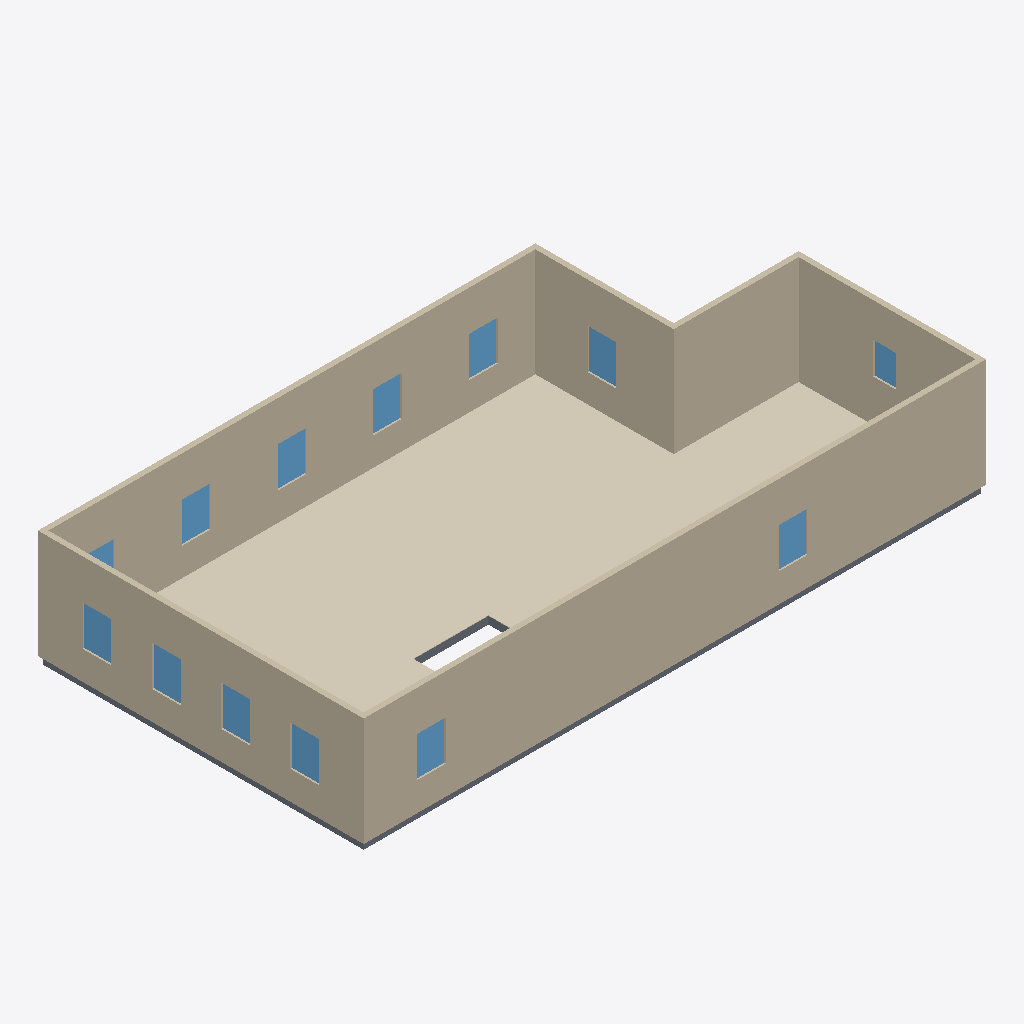
Isometric view of an IFC building model (IFC-SPF (STEP), schema IFC4, length unit metre), seen from the south-west, elements coloured by IFC class: 13 windows (light blue), 9 coverings (cream), 8 slabs (grey), 6 walls (beige).
Extent 16.6 m × 8.7 m × 3.1 m (x, y, z). Elements (43): 13 IfcWindow, 12 IfcCovering, 12 IfcSlab, 6 IfcWall.

HEADER;
FILE_DESCRIPTION(('ViewDefinition[DesignTransferView]'),'2;1');
FILE_NAME('/dev/null','2026-09-12T18:53:09+00:00',(''),(''),'IfcOpenShell 0.8.5','IfcOpenShell 0.8.5','Nobody');
FILE_SCHEMA(('IFC4'));
ENDSEC;
DATA;
#1=IFCPROJECT('1LCUG4hHn8dv4qDY4d_9Tq',$,'Eureka Residence',$,$,$,$,(#10),#5);
#12=IFCSITE('22UGqC$7XF1B0x8mhKGcP9',$,'Site',$,$,$,$,$,$,$,$,$,$,$);
#13=IFCBUILDING('1Mw5gzqMjFXBlaQIUfxAqJ',$,'Eureka House',$,$,$,$,$,$,$,$,$);
#14=IFCBUILDINGSTOREY('0neaNRyQH2hgnq_KdrL2t4',$,'Second Floor',$,$,$,$,$,$,$);
#319=IFCWALL('0vxmjp$jv3XxPfz3kRwBVn',$,'Wall',$,$,#338,#328,$,$);
#359=IFCWALL('0Hf2cxOsH4q8Q9sWGw0Q4V',$,'Wall',$,$,#378,#368,$,$);
#986=IFCCOVERING('3JAPBlxNX8gh5Jih37mZGT',$,'Sitting Room - Hardwood Flooring',$,$,#1006,#996,$,.FLOORING.);
#259=IFCWALL('3gZBGWBO9CdeT6KJXUuaOk',$,'Wall',$,$,#278,#268,$,$);
#1049=IFCCOVERING('2iXxVXp5r8AvvwZICJAeIy',$,'Foyer - Hardwood Flooring 1',$,$,#1069,#1059,$,.FLOORING.);
#279=IFCWALL('1CepKT5lL7th9B9t3FjnbV',$,'Wall',$,$,#298,#288,$,$);
#339=IFCWALL('3OvotYTMz1pfvIObsrpQ1y',$,'Wall',$,$,#358,#348,$,$);
#299=IFCWALL('0IcFrTof9EhwPZQw9M1l$X',$,'Wall',$,$,#318,#308,$,$);
#1007=IFCCOVERING('1oQA_qDQT8vg1$l2sMrag5',$,'Dining Room - Hardwood Flooring',$,$,#1027,#1017,$,.FLOORING.);
#1091=IFCCOVERING('2PxoaOXkzBQx18WT0VUezS',$,'Vestibule - Hardwood Flooring',$,$,#1111,#1101,$,.FLOORING.);
#941=IFCCOVERING('19icmePab0ZuMsylhaVUy0',$,'Family Room - Hardwood Flooring',$,$,#964,#954,$,.FLOORING.);
#1157=IFCCOVERING('3auwTfCvD7rxq7mo5OWIg9',$,'Ext Vestibule - Tile Flooring',$,$,#1177,#1167,$,.FLOORING.);
#1112=IFCCOVERING('2aU63hkI5BPg0ToQ9Ww6OX',$,'Ext Bath - Tile Flooring',$,$,#1135,#1125,$,.FLOORING.);
#965=IFCCOVERING('1ZP605Y0z1twYKM$Gk$FlA',$,'Kitchen - Hardwood Flooring',$,$,#985,#975,$,.FLOORING.);
#39=IFCSLAB('1p8J_qCiH96OsYU1_3jXJc',$,'Slab - Kitchen',$,$,#58,#48,$,.FLOOR.);
#1070=IFCCOVERING('0enJrwm758EedGp2xeWRJt',$,'Foyer - Hardwood Flooring 3',$,$,#1090,#1080,$,.FLOORING.);
#489=IFCWINDOW('0O_4aPinrE_ecWl131yK$s',$,'Upper - Window - Dining N1',$,$,#510,#499,$,1.0668000000000002,0.762,$,$,$);
#618=IFCWINDOW('2nj8qgDfH2KgFROVWtaHj1',$,'Upper - West 1',$,$,#639,#628,$,1.0668000000000002,0.762,$,$,$);
#661=IFCWINDOW('1GIN_64Qb6GfORT0GXIYH1',$,'Upper - West 2',$,$,#682,#671,$,1.0668000000000002,0.762,$,$,$);
#790=IFCWINDOW('0lucnlEx51zB1piyWYF$$t',$,'Upper - South E',$,$,#811,#800,$,1.0668000000000002,0.762,$,$,$);
#833=IFCWINDOW('3XNu1hkY59iOnTLJF1nut0',$,'Upper - South W',$,$,#854,#843,$,1.0668000000000002,0.762,$,$,$);
#400=IFCWINDOW('0aY1TpO5jAA8EWiWHhQvqn',$,'Upper - Window - Sitting N1',$,$,#424,#413,$,1.0668000000000002,0.762,$,$,$);
#446=IFCWINDOW('1CzAZrhhf0VPdpCyeqWX0f',$,'Upper - Window - Sitting N2',$,$,#467,#456,$,1.0668000000000002,0.762,$,$,$);
#575=IFCWINDOW('2I_zLzCJnElQ_6WmtBu72y',$,'Upper - Front Door',$,$,#596,#585,$,1.0668000000000002,0.762,$,$,$);
#704=IFCWINDOW('1lLgYxOoPDgPtgJkcLVFth',$,'Upper - West 3',$,$,#725,#714,$,1.0668000000000002,0.762,$,$,$);
#747=IFCWINDOW('1KliHBy6D4JRwJ0thcM8MK',$,'Upper - West 4',$,$,#768,#757,$,1.0668000000000002,0.762,$,$,$);
#876=IFCWINDOW('17RGICbCXDnPZhHuva6Q2O',$,'Upper - East',$,$,#897,#886,$,1.0668000000000002,0.762,$,$,$);
#18=IFCSLAB('0tsgDUf1H3qhPpPbSg5anu',$,'Slab - Family Room',$,$,#38,#27,$,.FLOOR.);
#79=IFCSLAB('19HbW4EzDE78frcOJNGsQr',$,'Slab - Dining Room',$,$,#98,#88,$,.FLOOR.);
#919=IFCWINDOW('09FR7I7LD8KR4X7fCeqZoR',$,'Upper - Ext bath',$,$,#940,#929,$,0.8473439999999999,0.6096,$,$,$);
#99=IFCSLAB('2ChCysElD46hC$KWZdgrqN',$,'Slab - Foyer',$,$,#118,#108,$,.FLOOR.);
#119=IFCSLAB('1Hb4iObJ92c8JvQJKOz4_c',$,'Slab - Foyer',$,$,#138,#128,$,.FLOOR.);
#199=IFCSLAB('3cpkDr4bLCSRK4wpSI0qyf',$,'Slab - WC',$,$,#218,#208,$,.FLOOR.);
#239=IFCSLAB('2rw489KpX41gJs1cDWZKYR',$,'Slab - Ext Laundry',$,$,#258,#248,$,.FLOOR.);
#532=IFCWINDOW('0PN3nL451EYAbMtdr2m_Bm',$,'Upper - Window - Dining N2',$,$,#553,#542,$,1.0668000000000002,0.762,$,$,$);
#139=IFCSLAB('39cTGiRIL9zuwdeV4ml9As',$,'Slab - Foyer',$,$,#158,#148,$,.FLOOR.);
ENDSEC;
